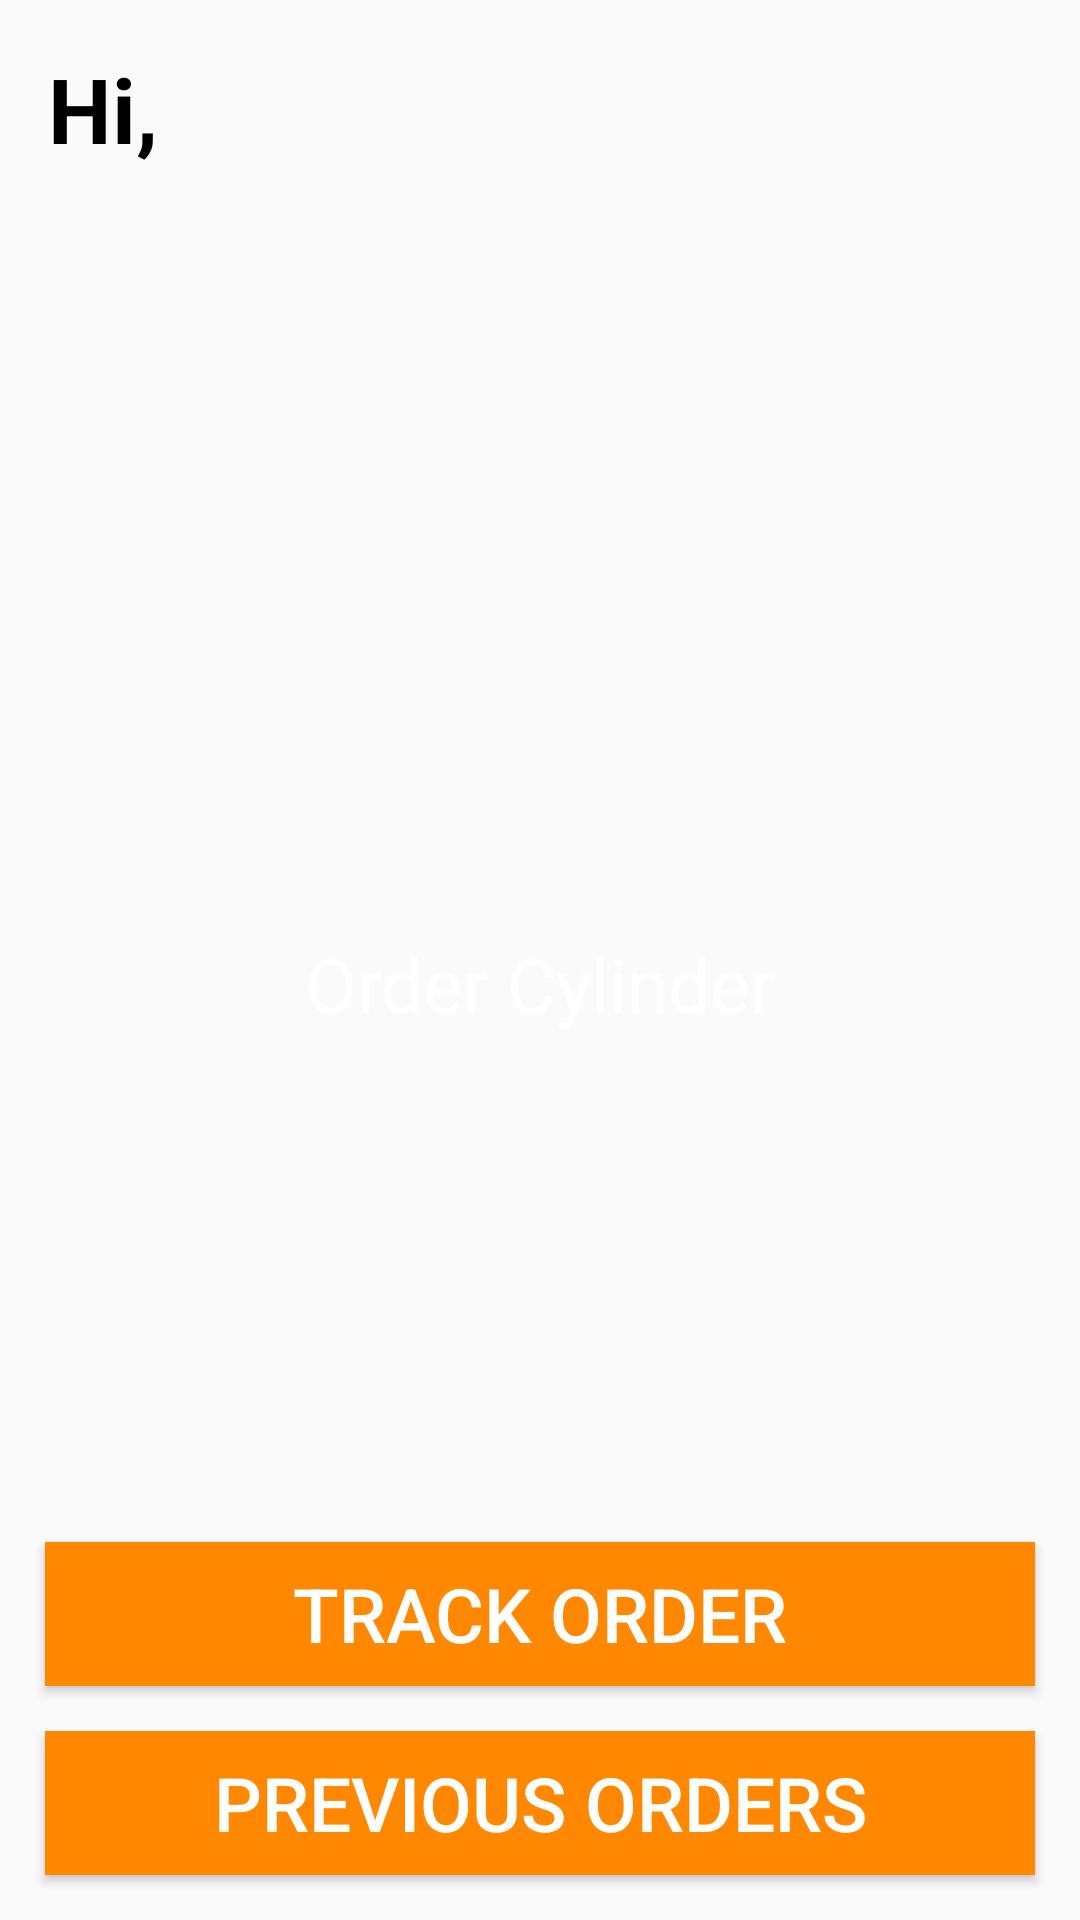

Here is an Android app screen rendered from its layout file. Give the layout XML and the strings, colors and styles it references.
<!-- AndroidManifest.xml: application theme AppTheme -->
<!-- res/layout/home_page.xml -->
<?xml version="1.0" encoding="utf-8"?>
<LinearLayout xmlns:android="http://schemas.android.com/apk/res/android"
    android:layout_width="match_parent"
    android:layout_height="match_parent"
    xmlns:tools="http://schemas.android.com/tools"
    android:orientation="vertical">

    <TextView
        android:layout_width="wrap_content"
        android:layout_height="wrap_content"
        android:text="@string/hi"
        android:layout_margin="16dp"
        android:textSize="30sp"
        android:textStyle="bold"
        android:textColor="@android:color/black"
        />

    <TextView
        android:id="@+id/user_name"
        android:layout_width="wrap_content"
        android:layout_height="wrap_content"
        tools:text="Kalpana Katkar"
        android:layout_margin="16dp"
        android:textSize="25sp"
        android:textColor="@android:color/black"
        />


    <RelativeLayout
        android:layout_width="match_parent"
        android:layout_height="wrap_content"
        android:layout_marginTop="100dp">

        <TextView
            android:id="@+id/order"
            android:layout_width="180dp"
            android:layout_height="180dp"
            android:text="@string/order_cylinder"
            android:textColor="@android:color/white"
            android:textSize="25sp"
            android:background="@drawable/circle"
            android:gravity="center"
            android:layout_centerInParent="true"
            />

    </RelativeLayout>

<RelativeLayout
    android:layout_width="match_parent"
    android:layout_height="match_parent">

    <Button
        android:id="@+id/button_track_order"
        android:layout_width="match_parent"
        android:layout_height="wrap_content"
        android:layout_marginLeft="15dp"
        android:layout_marginRight="15dp"
        android:textColor="@android:color/white"
        android:background="@android:color/holo_orange_dark"
        android:text="@string/track_order"
        android:layout_above="@+id/button_previous_order"
        android:textSize="25sp"
        android:layout_marginBottom="15dp"
        />



    <Button
        android:id="@+id/button_previous_order"
        android:layout_width="match_parent"
        android:layout_height="wrap_content"
        android:layout_marginLeft="15dp"
        android:layout_marginRight="15dp"
        android:textColor="@android:color/white"
        android:background="@android:color/holo_orange_dark"
        android:text="@string/previous_orders"
        android:layout_alignParentBottom="true"
        android:textSize="25sp"
        android:layout_marginBottom="15dp"
        />


</RelativeLayout>

</LinearLayout>
<!-- resources referenced by this layout -->
<resources>
  <string name="hi">Hi,</string>
  <string name="order_cylinder">Order Cylinder</string>
  <string name="previous_orders">Previous Orders</string>
  <string name="track_order">Track Order</string>
  <style name="AppTheme" parent="Theme.AppCompat.Light.DarkActionBar">
          
          <item name="colorPrimary">@color/colorPrimary</item>
          <item name="colorPrimaryDark">@color/colorPrimaryDark</item>
          <item name="android:statusBarColor">#000000</item>
          <item name="colorAccent">@color/colorAccent</item>
      </style>
  <!-- not gathered from this repository: default colours our renderer supplied (Android Studio template values) -->
  <color name="colorPrimary">#FF6200EE</color>
  <color name="colorPrimaryDark">#FF3700B3</color>
  <color name="colorAccent">#FF03DAC5</color>
</resources>
